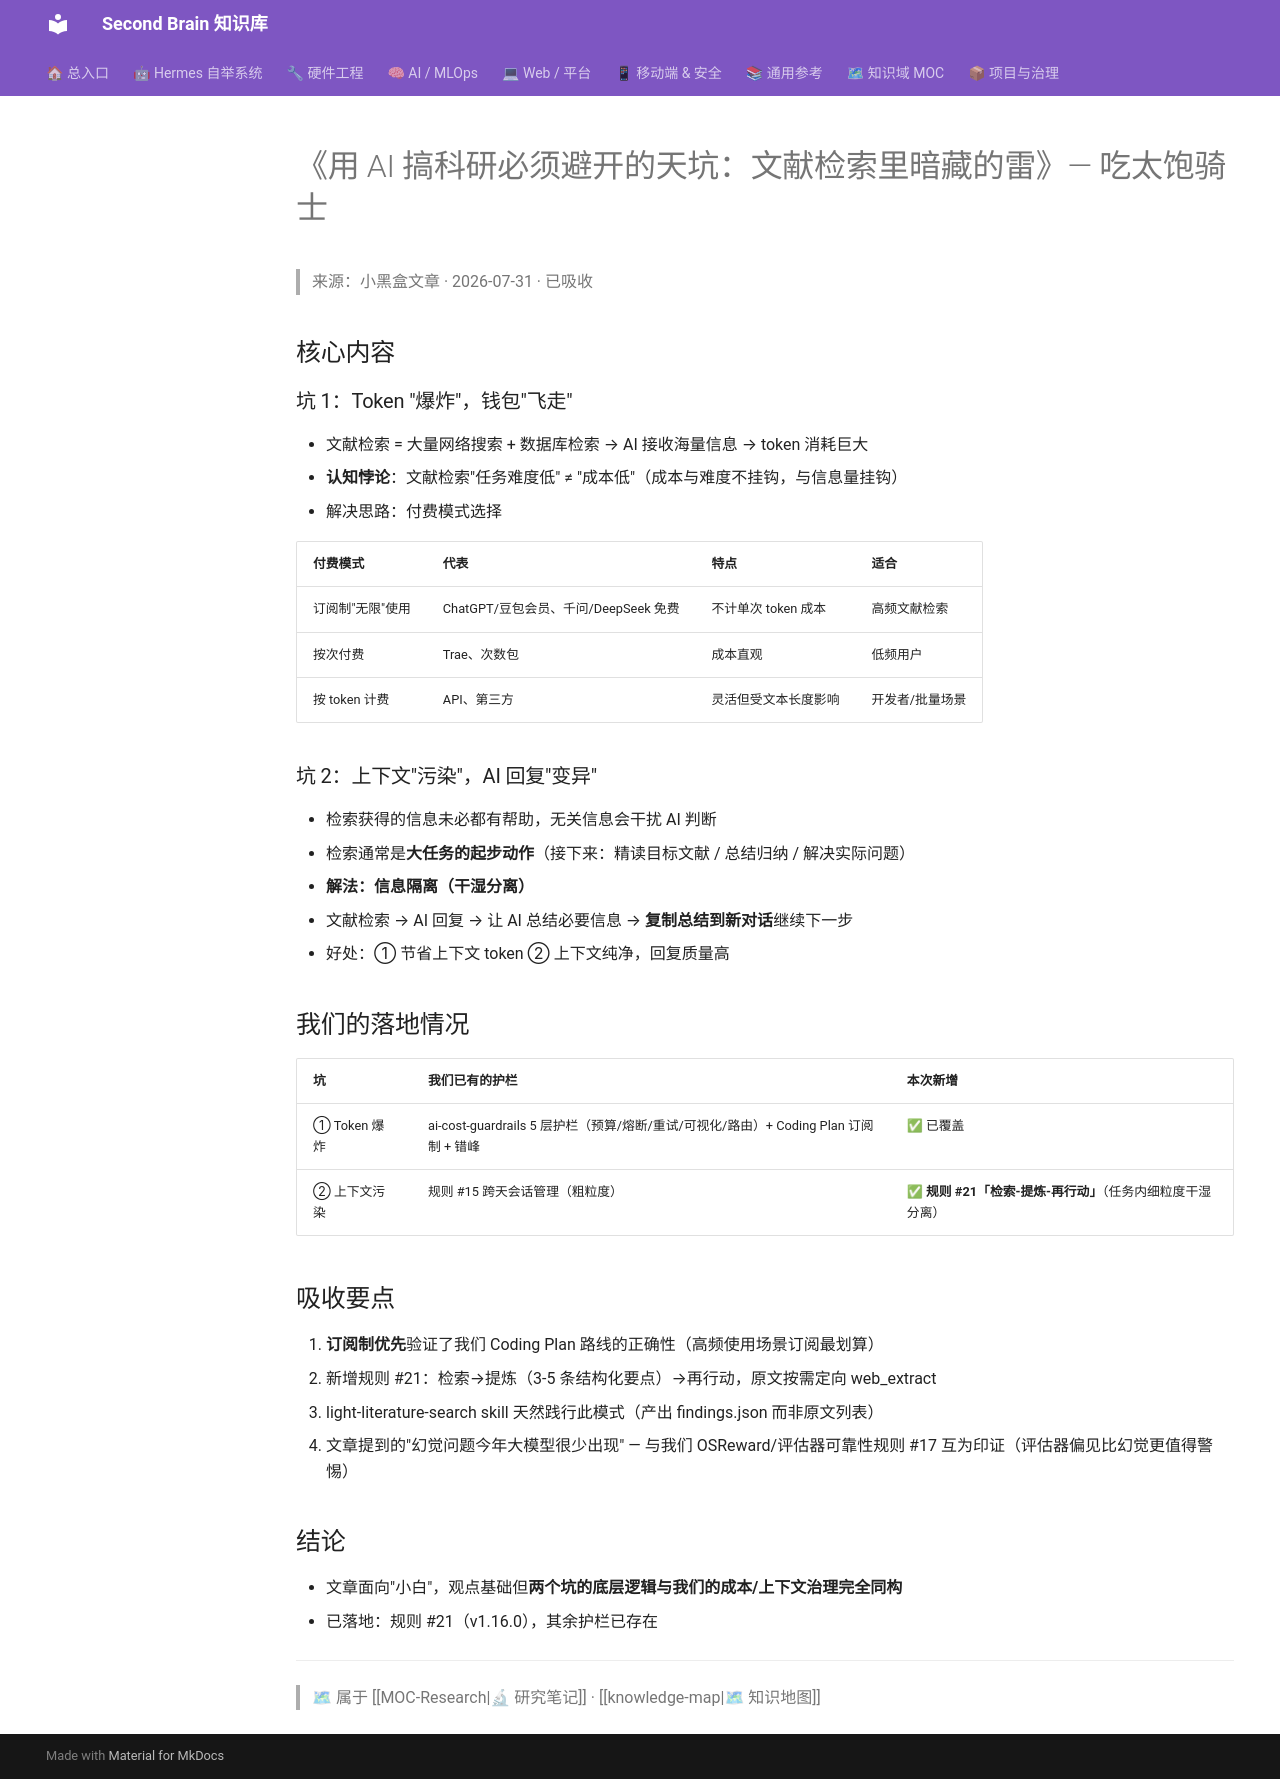

repository: mo9652962-ai/second-brain · page: kb/knowledge/Research/ai-literature-search-pitfalls-study/index.html · generator: mkdocs

---
tags: [research, article-study, ai-workflow, cost-control]
created: 2026-07-31
status: absorbed
---

# 《用 AI 搞科研必须避开的天坑：文献检索里暗藏的雷》— 吃太饱骑士

> 来源：小黑盒文章 · 2026-07-31 · 已吸收

## 核心内容

### 坑 1：Token "爆炸"，钱包"飞走"

- 文献检索 = 大量网络搜索 + 数据库检索 → AI 接收海量信息 → token 消耗巨大
- **认知悖论**：文献检索"任务难度低" ≠ "成本低"（成本与难度不挂钩，与信息量挂钩）
- 解决思路：付费模式选择

| 付费模式 | 代表 | 特点 | 适合 |
|---------|------|------|------|
| 订阅制"无限"使用 | ChatGPT/豆包会员、千问/DeepSeek 免费 | 不计单次 token 成本 | 高频文献检索 |
| 按次付费 | Trae、次数包 | 成本直观 | 低频用户 |
| 按 token 计费 | API、第三方 | 灵活但受文本长度影响 | 开发者/批量场景 |

### 坑 2：上下文"污染"，AI 回复"变异"

- 检索获得的信息未必都有帮助，无关信息会干扰 AI 判断
- 检索通常是**大任务的起步动作**（接下来：精读目标文献 / 总结归纳 / 解决实际问题）
- **解法：信息隔离（干湿分离）**
  - 文献检索 → AI 回复 → 让 AI 总结必要信息 → **复制总结到新对话**继续下一步
  - 好处：① 节省上下文 token ② 上下文纯净，回复质量高

## 我们的落地情况

| 坑 | 我们已有的护栏 | 本次新增 |
|----|--------------|---------|
| ① Token 爆炸 | ai-cost-guardrails 5 层护栏（预算/熔断/重试/可视化/路由）+ Coding Plan 订阅制 + 错峰 | ✅ 已覆盖 |
| ② 上下文污染 | 规则 #15 跨天会话管理（粗粒度） | ✅ **规则 #21「检索-提炼-再行动」**（任务内细粒度干湿分离） |

## 吸收要点

1. **订阅制优先**验证了我们 Coding Plan 路线的正确性（高频使用场景订阅最划算）
2. 新增规则 #21：检索→提炼（3-5 条结构化要点）→再行动，原文按需定向 web_extract
3. light-literature-search skill 天然践行此模式（产出 findings.json 而非原文列表）
4. 文章提到的"幻觉问题今年大模型很少出现" — 与我们 OSReward/评估器可靠性规则 #17 互为印证（评估器偏见比幻觉更值得警惕）

## 结论

- 文章面向"小白"，观点基础但**两个坑的底层逻辑与我们的成本/上下文治理完全同构**
- 已落地：规则 #21（v1.16.0），其余护栏已存在

---
> 🗺 属于 [[MOC-Research|🔬 研究笔记]] · [[knowledge-map|🗺 知识地图]]
